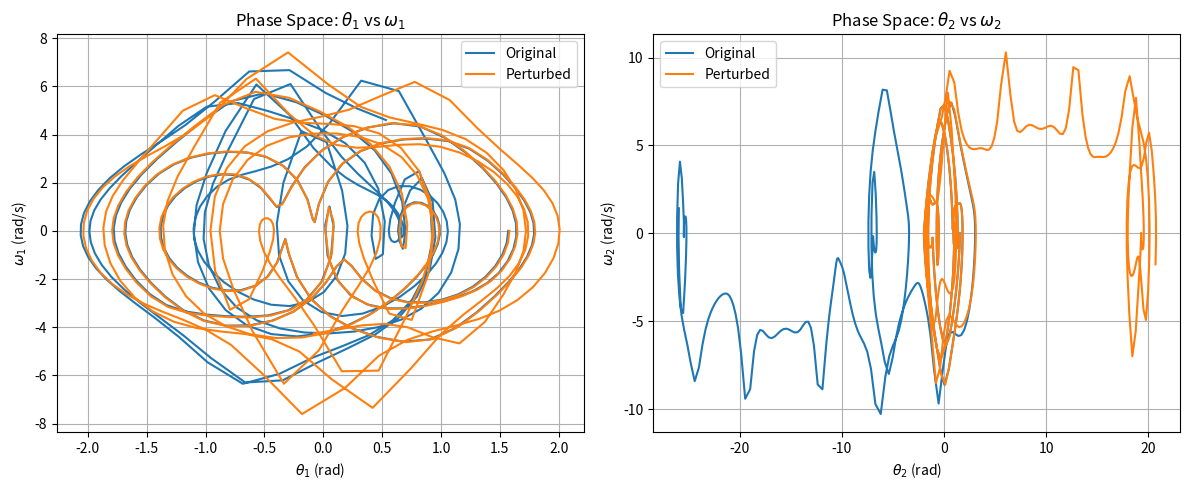

This chart was generated by the following Python code:
import numpy as np
import matplotlib.pyplot as plt
from scipy.integrate import solve_ivp

g = 9.81 # Constants
L1 = L2 = 1.0
m1 = m2 = 1.0
t_max = 20 # Time parameters
dt = 0.05
t_eval = np.arange(0, t_max, dt)

def deriv(t, y):
    theta1, omega1, theta2, omega2 = y
    delta = theta1 - theta2
    M11 = (m1 + m2) * L1  # Mass matrix
    M12 = m2 * L2 * np.cos(delta)
    M21 = L1 * np.cos(delta)
    M22 = L2

    # Right-hand side (forcing terms)
    RHS1 = -m2 * L2 * omega2**2 * np.sin(delta) - (m1 + m2) * g * np.sin(theta1)
    RHS2 = L1 * omega1**2 * np.sin(delta) - g * np.sin(theta2)
    M = np.array([[M11, M12], [M21, M22]])
    RHS = np.array([RHS1, RHS2])
    accel = np.linalg.solve(M, RHS)  # Solve the 2x2 linear system

    domega1, domega2 = accel
    return omega1, domega1, omega2, domega2

y0_1 = [np.pi / 2, 0, np.pi / 2, 0] # Initial conditions
y0_2 = [np.pi / 2 + 0.01, 0, np.pi / 2, 0]

sol1 = solve_ivp(deriv, [0, t_max], y0_1, t_eval=t_eval, rtol=1e-10, atol=1e-10) # Solve ODEs
sol2 = solve_ivp(deriv, [0, t_max], y0_2, t_eval=t_eval, rtol=1e-10, atol=1e-10)

# Extract θ and ω
theta1_1, omega1_1 = sol1.y[0], sol1.y[1]
theta2_1, omega2_1 = sol1.y[2], sol1.y[3]

theta1_2, omega1_2 = sol2.y[0], sol2.y[1]
theta2_2, omega2_2 = sol2.y[2], sol2.y[3]

# Plot phase space
plt.figure(figsize=(12, 5))

# θ1 vs ω1
plt.subplot(1, 2, 1)
plt.plot(theta1_1, omega1_1, label='Original')
plt.plot(theta1_2, omega1_2, label='Perturbed')
plt.xlabel(r'$\theta_1$ (rad)')
plt.ylabel(r'$\omega_1$ (rad/s)')
plt.title('Phase Space: $\\theta_1$ vs $\\omega_1$')
plt.grid(True)
plt.legend()

# θ2 vs ω2
plt.subplot(1, 2, 2)
plt.plot(theta2_1, omega2_1, label='Original')
plt.plot(theta2_2, omega2_2, label='Perturbed')
plt.xlabel(r'$\theta_2$ (rad)')
plt.ylabel(r'$\omega_2$ (rad/s)')
plt.title('Phase Space: $\\theta_2$ vs $\\omega_2$')
plt.grid(True)
plt.legend()

plt.tight_layout()
plt.show()
